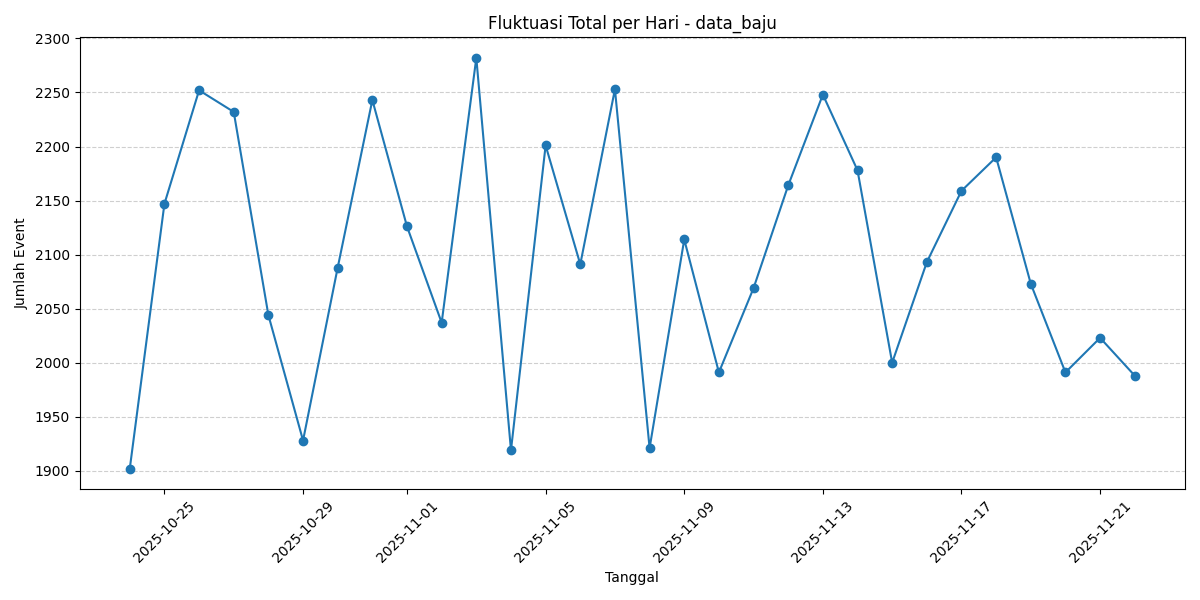

The file beside this chart, header and first rows:
Tanggal, count
2025-10-24, 1902
2025-10-25, 2147
2025-10-26, 2252
2025-10-27, 2232
2025-10-28, 2044
2025-10-29, 1928
2025-10-30, 2088
2025-10-31, 2243
2025-11-01, 2126
2025-11-02, 2037
2025-11-03, 2282
2025-11-04, 1919
2025-11-05, 2201
2025-11-06, 2091
2025-11-07, 2253
2025-11-08, 1921
2025-11-09, 2114
2025-11-10, 1991
2025-11-11, 2069
2025-11-12, 2164
2025-11-13, 2248
2025-11-14, 2178
2025-11-15, 2000
2025-11-16, 2093
2025-11-17, 2159
2025-11-18, 2190
2025-11-19, 2073
2025-11-20, 1991
2025-11-21, 2023
2025-11-22, 1988
